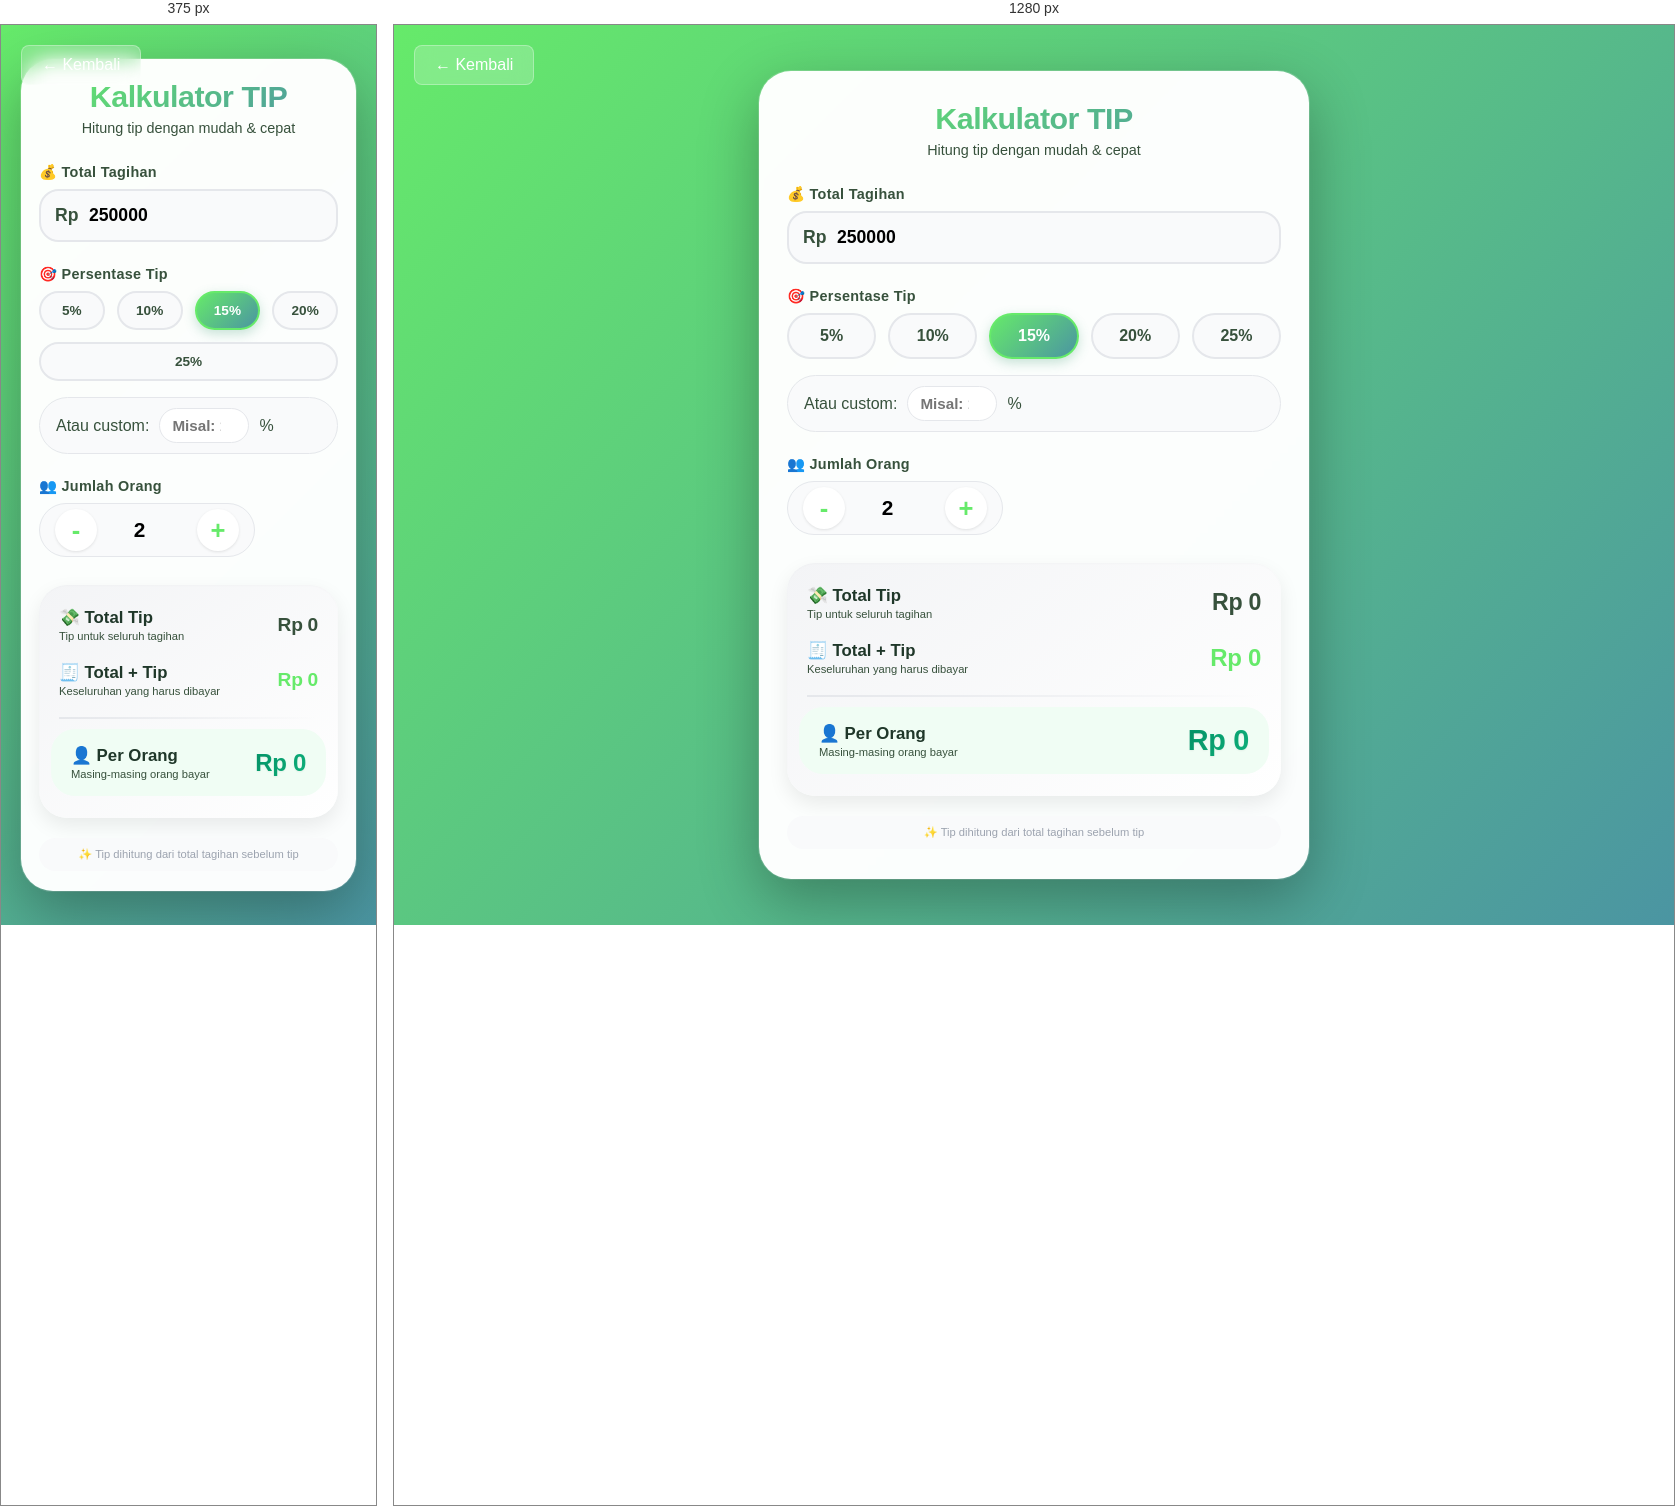
Rendered at 375 px and 1280 px, left to right.

<!-- file: index.html -->
<!DOCTYPE html>
<html lang="id">
<head>
    <meta charset="UTF-8">
    <meta name="viewport" content="width=device-width, initial-scale=1.0, user-scalable=yes">
    <title>Kalkulator TIP</title>
    <link rel="stylesheet" href="style.css">
</head>
<body>
    <a href="../../index.html" class="back-button">← Kembali</a>

<div class="container">
    <div class="calculator-card">
        <div class="header">
            <h1>Kalkulator TIP</h1>
            <p>Hitung tip dengan mudah & cepat</p>
        </div>

        <div class="input-group">
            <label for="billAmount">💰 Total Tagihan</label>
            <div class="input-wrapper">
                <span class="currency">Rp</span>
                <input type="number" id="billAmount" placeholder="0" value="250000" step="1000">
            </div>
        </div>

        <div class="input-group">
            <label for="tipPercentage">🎯 Persentase Tip</label>
            <div class="tip-buttons">
                <button type="button" class="tip-btn" data-tip="5">5%</button>
                <button type="button" class="tip-btn" data-tip="10">10%</button>
                <button type="button" class="tip-btn active" data-tip="15">15%</button>
                <button type="button" class="tip-btn" data-tip="20">20%</button>
                <button type="button" class="tip-btn" data-tip="25">25%</button>
            </div>
            <div class="custom-tip">
                <span>Atau custom:</span>
                <input type="number" id="customTip" placeholder="Misal: 18" step="0.5" min="0">
                <span>%</span>
            </div>
        </div>

        <div class="input-group">
            <label for="peopleCount">👥 Jumlah Orang</label>
            <div class="people-control">
                <button type="button" id="decrementPeople" class="people-btn">-</button>
                <input type="number" id="peopleCount" value="2" min="1" step="1">
                <button type="button" id="incrementPeople" class="people-btn">+</button>
            </div>
        </div>

        <div class="result-section">
            <div class="result-card">
                <div class="result-item">
                    <div class="result-label">
                        <span>💸 Total Tip</span>
                        <small>Tip untuk seluruh tagihan</small>
                    </div>
                    <div class="result-value" id="totalTip">Rp 0</div>
                </div>
                <div class="result-item">
                    <div class="result-label">
                        <span>🧾 Total + Tip</span>
                        <small>Keseluruhan yang harus dibayar</small>
                    </div>
                    <div class="result-value total-bill" id="totalWithTip">Rp 0</div>
                </div>
                <div class="divider"></div>
                <div class="result-item highlight">
                    <div class="result-label">
                        <span>👤 Per Orang</span>
                        <small>Masing-masing orang bayar</small>
                    </div>
                    <div class="result-value per-person" id="perPerson">Rp 0</div>
                </div>
            </div>
        </div>

        <div class="info-note">
            <span>✨ Tip dihitung dari total tagihan sebelum tip</span>
        </div>
    </div>
</div>

<script src="script.js"></script>
</body>
</html>

/* @media block from style.css */
@media (max-width: 480px) {
    .calculator-card {
        padding: 20px 18px;
    }
    
    .tip-btn {
        min-width: 55px;
        padding: 10px 6px;
        font-size: 0.85rem;
    }
    
    .result-value {
        font-size: 1.2rem;
    }
    
    .per-person {
        font-size: 1.5rem;
    }
}